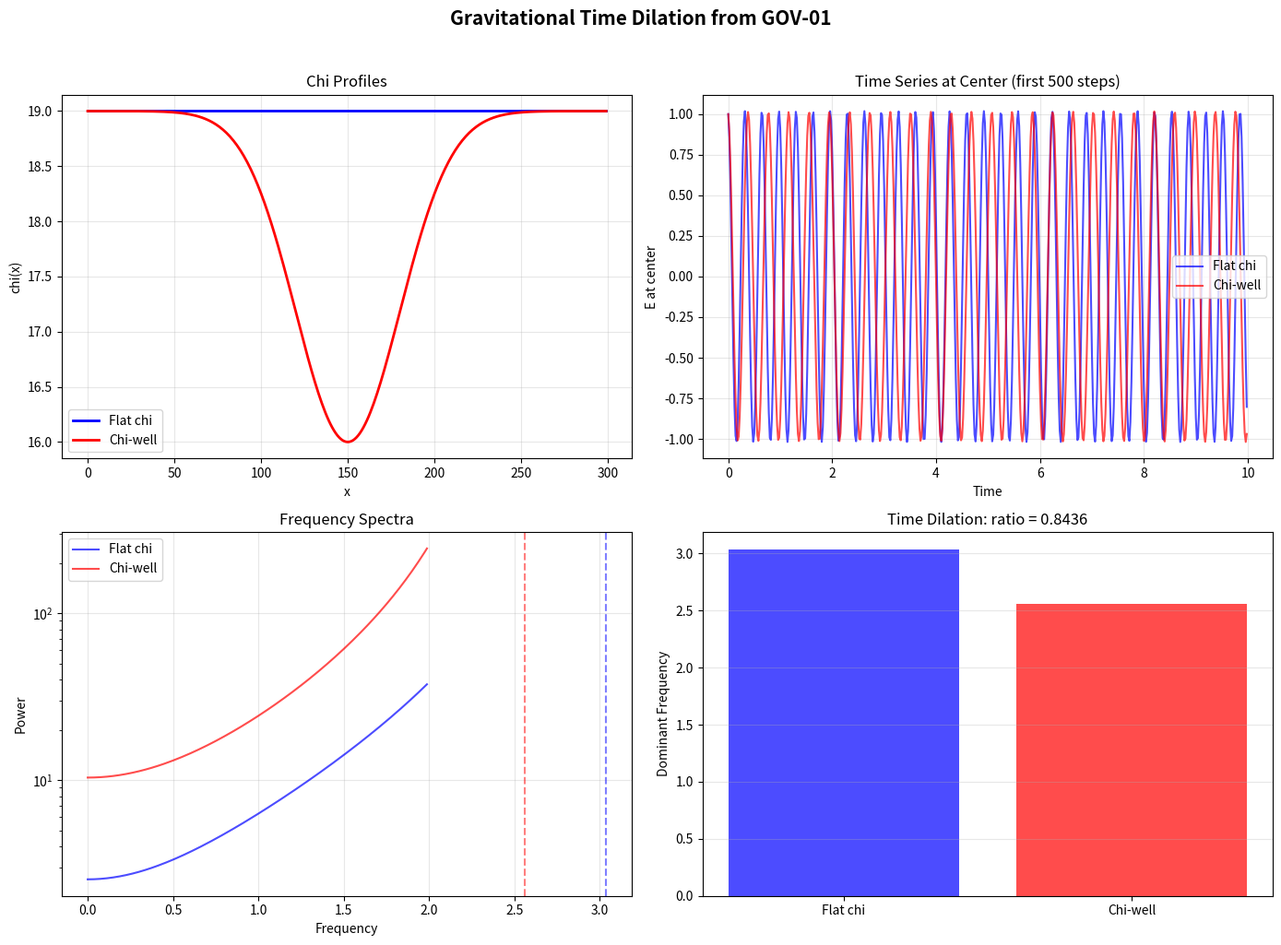

Generate this figure with matplotlib:
import numpy as np
import matplotlib.pyplot as plt

CHI_0 = 19.0
C = 1.0

def laplacian_1d(f, dx):
    return (np.roll(f, 1) + np.roll(f, -1) - 2 * f) / dx**2

# Grid
N = 300
dx = 1.0
dt = 0.02
x = np.arange(N) * dx
n_steps = 4000
center = N // 2

# Chi profiles
chi_flat = np.ones(N) * CHI_0
chi_well = np.ones(N) * CHI_0
well_depth = 3.0
well_width = 30.0
chi_well -= well_depth * np.exp(-(x - center * dx)**2 / (2 * well_width**2))

# Same initial condition for both
E0 = np.exp(-(x - center * dx)**2 / (2 * 10**2))

# Run two simulations in parallel
E_flat = E0.copy()
E_flat_prev = E_flat.copy()
E_well = E0.copy()
E_well_prev = E_well.copy()

hist_flat = np.zeros(n_steps)
hist_well = np.zeros(n_steps)

for step in range(n_steps):
    hist_flat[step] = E_flat[center]
    hist_well[step] = E_well[center]

    E_flat_next = (2*E_flat - E_flat_prev
                   + dt**2 * (C**2 * laplacian_1d(E_flat, dx)
                              - chi_flat**2 * E_flat))
    E_well_next = (2*E_well - E_well_prev
                   + dt**2 * (C**2 * laplacian_1d(E_well, dx)
                              - chi_well**2 * E_well))

    E_flat_prev, E_flat = E_flat, E_flat_next
    E_well_prev, E_well = E_well, E_well_next

# FFT
freqs = np.fft.rfftfreq(n_steps, d=dt)
spec_flat = np.abs(np.fft.rfft(hist_flat))**2
spec_well = np.abs(np.fft.rfft(hist_well))**2

# Find dominant frequency
peak_flat = freqs[np.argmax(spec_flat[1:]) + 1]
peak_well = freqs[np.argmax(spec_well[1:]) + 1]
ratio = peak_well / peak_flat

print("=" * 50)
print("GRAVITATIONAL TIME DILATION")
print("=" * 50)
print(f"  Dominant frequency (flat chi):  {peak_flat:.5f}")
print(f"  Dominant frequency (chi-well):  {peak_well:.5f}")
print(f"  Frequency ratio (well/flat):    {ratio:.5f}")
print(f"\n  Time dilation factor: {ratio:.5f}")
if ratio < 1.0:
    print(f"  CONFIRMED: Waves oscillate SLOWER in chi-well (gravity)")
    print(f"  This IS gravitational time dilation!")

fig, axes = plt.subplots(2, 2, figsize=(14, 10))

# Top-left: chi profiles
ax = axes[0, 0]
ax.plot(x, chi_flat, 'b-', label='Flat chi', linewidth=2)
ax.plot(x, chi_well, 'r-', label='Chi-well', linewidth=2)
ax.set_xlabel('x')
ax.set_ylabel('chi(x)')
ax.set_title('Chi Profiles')
ax.legend()
ax.grid(alpha=0.3)

# Top-right: time series
ax = axes[0, 1]
t = np.arange(n_steps) * dt
ax.plot(t[:500], hist_flat[:500], 'b-', alpha=0.7, label='Flat chi')
ax.plot(t[:500], hist_well[:500], 'r-', alpha=0.7, label='Chi-well')
ax.set_xlabel('Time')
ax.set_ylabel('E at center')
ax.set_title('Time Series at Center (first 500 steps)')
ax.legend()
ax.grid(alpha=0.3)

# Bottom-left: FFT spectra
ax = axes[1, 0]
mask = freqs < 2.0
ax.semilogy(freqs[mask], spec_flat[mask], 'b-', alpha=0.7, label='Flat chi')
ax.semilogy(freqs[mask], spec_well[mask], 'r-', alpha=0.7, label='Chi-well')
ax.axvline(peak_flat, color='blue', ls='--', alpha=0.5)
ax.axvline(peak_well, color='red', ls='--', alpha=0.5)
ax.set_xlabel('Frequency')
ax.set_ylabel('Power')
ax.set_title('Frequency Spectra')
ax.legend()
ax.grid(alpha=0.3)

# Bottom-right: summary
ax = axes[1, 1]
ax.bar(['Flat chi', 'Chi-well'], [peak_flat, peak_well],
       color=['blue', 'red'], alpha=0.7)
ax.set_ylabel('Dominant Frequency')
ax.set_title(f'Time Dilation: ratio = {ratio:.4f}')
ax.grid(alpha=0.3, axis='y')

plt.suptitle('Gravitational Time Dilation from GOV-01',
             fontsize=15, fontweight='bold', y=1.02)
plt.tight_layout()
plt.show()
